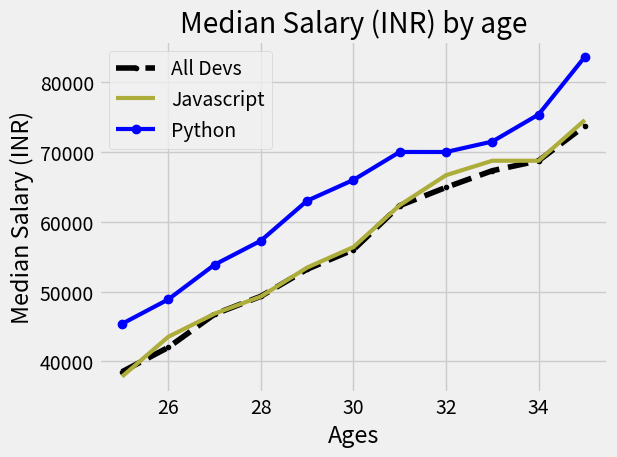

Source code (Python):
from matplotlib import pyplot as plt

# To access the list of available styles for plotting
print(plt.style.available)

plt.style.use('fivethirtyeight')
# plt.xkcd() # To give comic like appearance to the plots. xkcd is a comic blog


# -------******-------******--------*******------#

# Median Salary by Age
dev_x = [25, 26, 27, 28, 29, 30, 31, 32, 33, 34, 35]

dev_y = [38496, 42000, 46752, 49320, 53200,
         56000, 62316, 64928, 67317, 68748, 73752]

plt.plot(dev_x, dev_y, color='k', linestyle='--', marker='.', label='All Devs')
# We can also use Hex Values for colors, which gives us more colour option
# plt.plot(dev_x, dev_y, color='#444444', linestyle='--', marker='.', label='All Devs')

# plt.plot(dev_x, dev_y, 'k--', label='All Devs') ## A very non-readable way of giving colors and formats to graphs

# Median JavaScript Developer Salaries by Age
js_dev_y = [37810, 43515, 46823, 49293, 53437,
            56373, 62375, 66674, 68745, 68746, 74583]
js_dev_x = [25, 26, 27, 28, 29, 30, 31, 32, 33, 34, 35]

plt.plot(js_dev_x, js_dev_y, color='#adad3b', linewidth='3', label='Javascript')

# Median Python Developer Salaries by age
py_dev_x = [25, 26, 27, 28, 29, 30, 31, 32, 33, 34, 35]
py_dev_y = [45372, 48876, 53850, 57287, 63016,
            65998, 70003, 70000, 71496, 75370, 83640]

plt.plot(py_dev_x, py_dev_y, color='b', marker='o', linewidth='3', label='Python')

# plt.plot(py_dev_x, py_dev_y, 'b', label='Python') ## A very non-readable way of giving colors and formats to graphs


plt.title("Median Salary (INR) by age")
plt.xlabel("Ages")
plt.ylabel("Median Salary (INR)")

plt.legend()
# plt.legend(["All Devs", "Python"])  # A very naive way of adding legends to graph (very error-prone)

plt.grid(True)

plt.tight_layout()  # Use it when the padding of the graphs looks bad or not normal

# plt.savefig('plot.png')  ## A way to save the graph from the program!

plt.show()  # If this is not written, then the plot window will now show up
